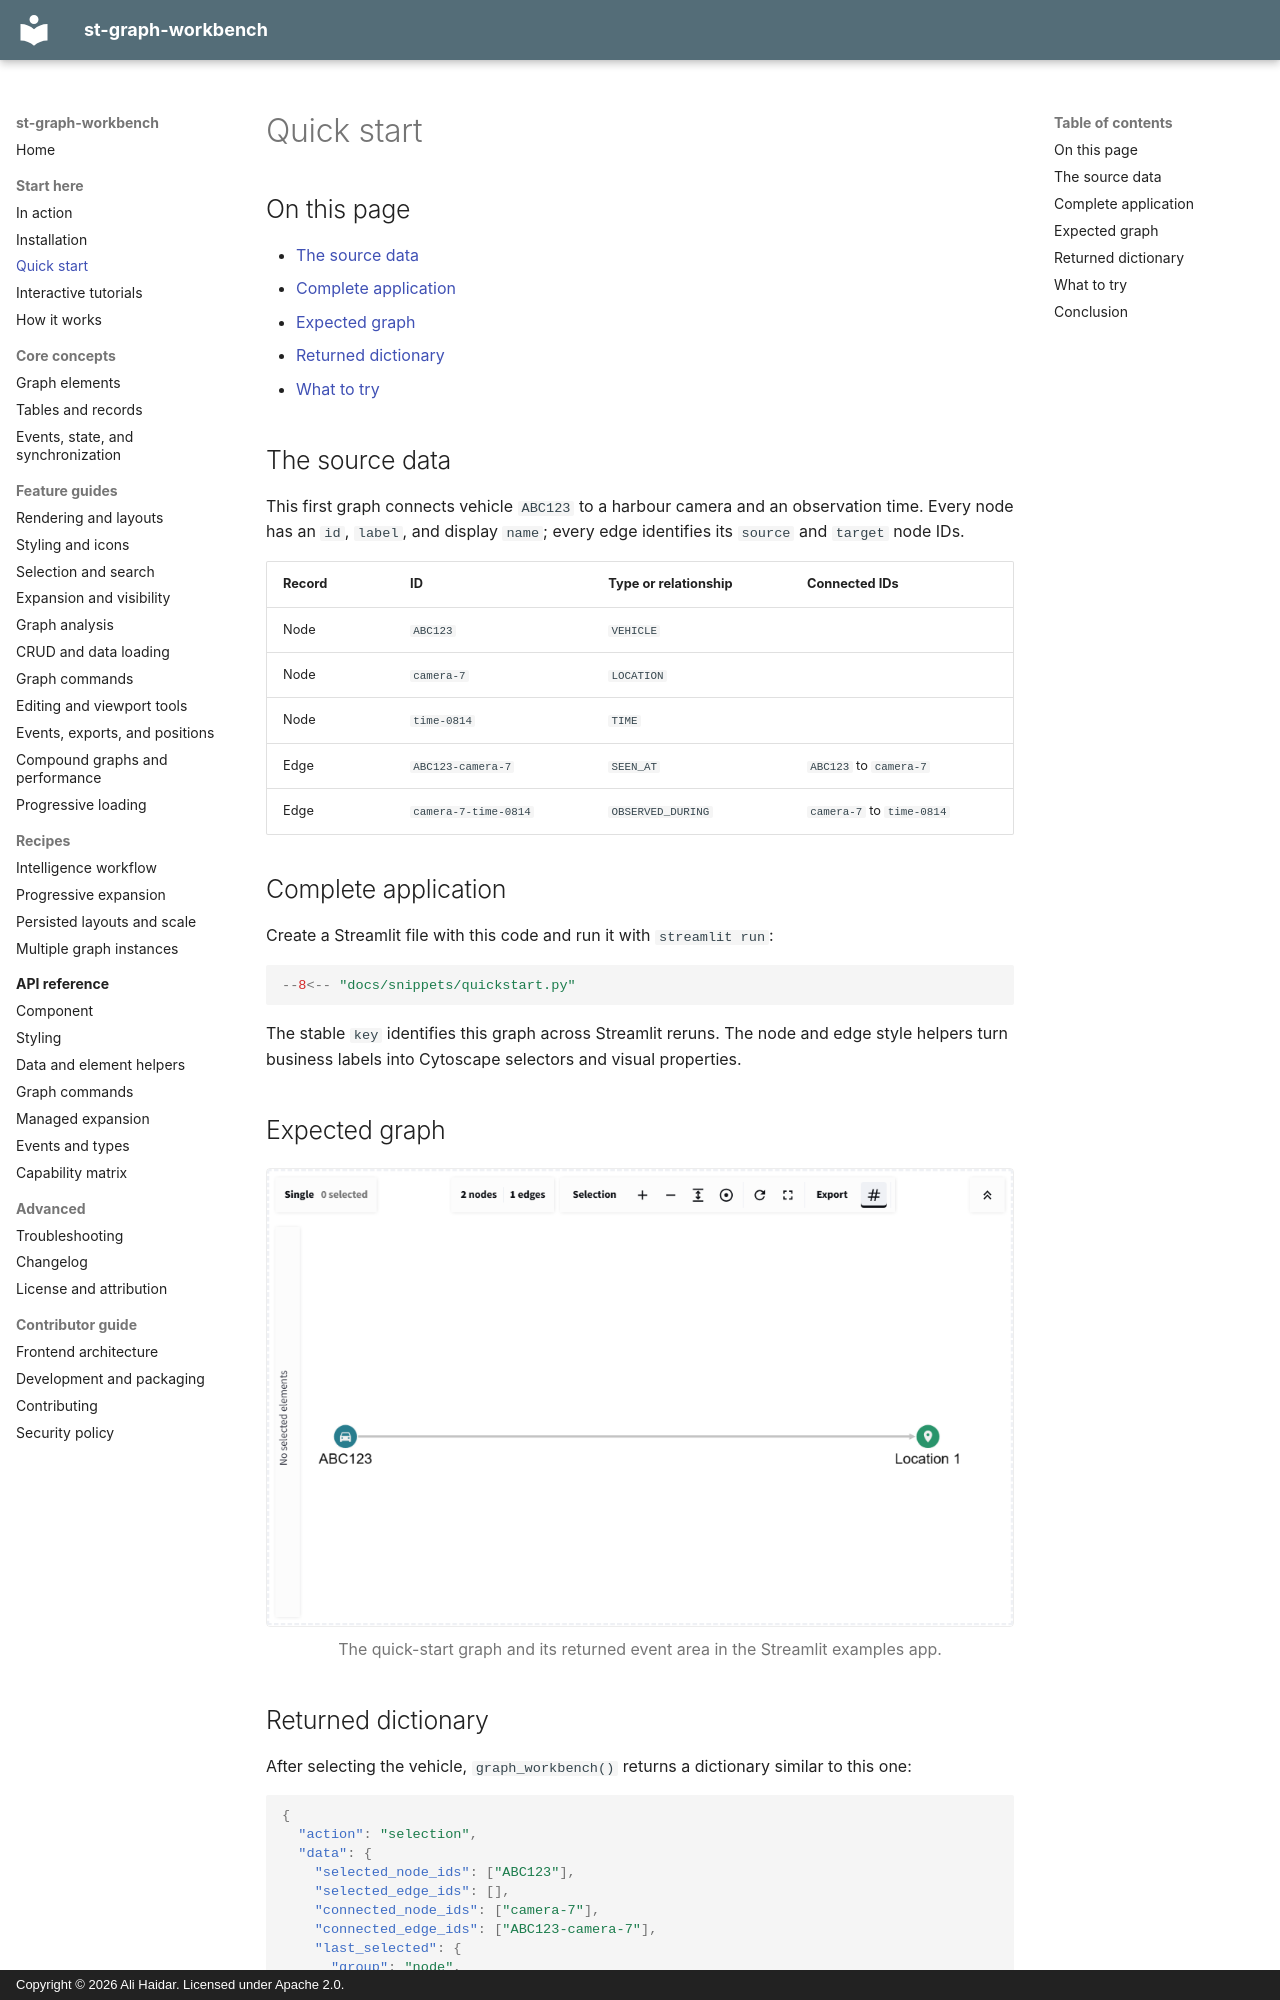

repository: ayhaidar/st-graph-workbench · page: getting-started/quickstart/index.html · generator: mkdocs · copyright: Copyright © 2026 Ali Haidar. Licensed under Apache 2.0.

# Quick start

## On this page

- [The source data](#the-source-data)
- [Complete application](#complete-application)
- [Expected graph](#expected-graph)
- [Returned dictionary](#returned-dictionary)
- [What to try](#what-to-try)

## The source data

This first graph connects vehicle `ABC123` to a harbour camera and an
observation time. Every node has an `id`, `label`, and display `name`; every
edge identifies its `source` and `target` node IDs.

| Record | ID | Type or relationship | Connected IDs |
| --- | --- | --- | --- |
| Node | `ABC123` | `VEHICLE` | |
| Node | `camera-7` | `LOCATION` | |
| Node | `time-0814` | `TIME` | |
| Edge | `ABC123-camera-7` | `SEEN_AT` | `ABC123` to `camera-7` |
| Edge | `camera-7-time-0814` | `OBSERVED_DURING` | `camera-7` to `time-0814` |

## Complete application

Create a Streamlit file with this code and run it with `streamlit run`:

```python
--8<-- "docs/snippets/quickstart.py"
```

The stable `key` identifies this graph across Streamlit reruns. The node and
edge style helpers turn business labels into Cytoscape selectors and visual
properties.

## Expected graph

![Quick-start vehicle observation graph](../assets/screenshots/quick-start.png){ .screenshot }

<p class="screenshot-caption">The quick-start graph and its returned event area in the Streamlit examples app.</p>
